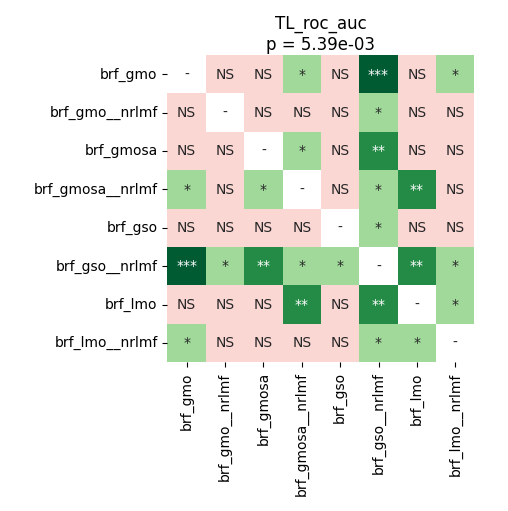

Source data for this figure (header and first rows):
	brf_gmo	brf_gmo__nrlmf	brf_gmosa	brf_gmosa__nrlmf	brf_gso	brf_gso__nrlmf	brf_lmo	brf_lmo__nrlmf
brf_gmo	1.0	0.3069	0.8921	0.0176	0.8328	0.0008545	0.9399	0.0176
brf_gmo__nrlmf	0.3069	1.0	0.6606	0.4389	0.6722	0.0176	0.4269	0.3808
brf_gmosa	0.8921	0.6606	1.0	0.0176	0.78	0.002848	0.884	0.1665
brf_gmosa__nrlmf	0.0176	0.4389	0.0176	1.0	0.1409	0.02143	0.002848	0.7696
brf_gso	0.8328	0.6722	0.78	0.1409	1.0	0.0176	0.4515	0.1952
brf_gso__nrlmf	0.0008545	0.0176	0.002848	0.02143	0.0176	1.0	0.004059	0.01942
brf_lmo	0.9399	0.4269	0.884	0.002848	0.4515	0.004059	1.0	0.0176
brf_lmo__nrlmf	0.0176	0.3808	0.1665	0.7696	0.1952	0.01942	0.0176	1.0
